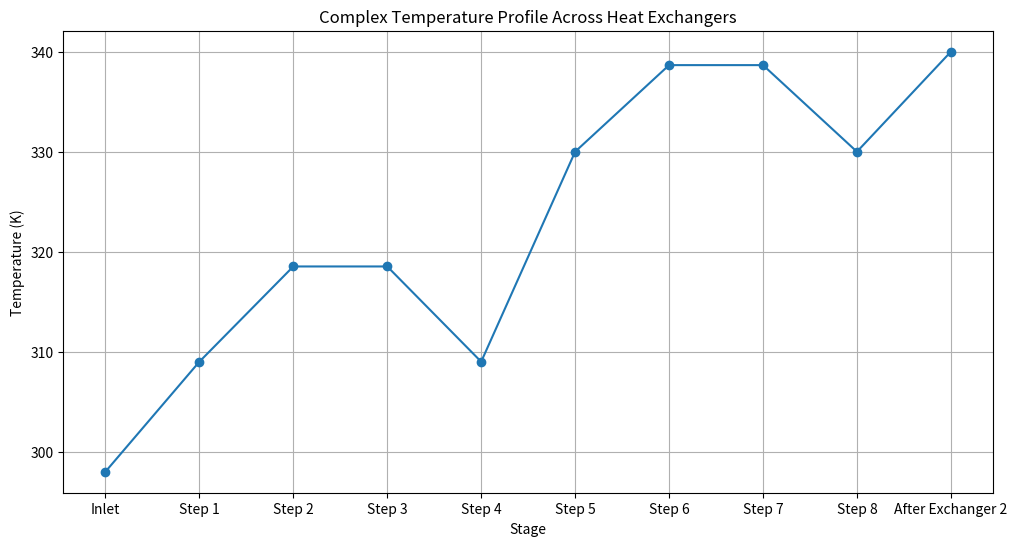

This figure's Python source:
import matplotlib.pyplot as plt
import numpy as np

def heat_exchanger_energy_balance(mass_flow, specific_heat, temp_in, temp_out):
    energy_transfer = mass_flow * specific_heat * (temp_out - temp_in)
    return energy_transfer

def heat_exchanger_material_balance(mass_flow_in, mass_flow_out):
    tolerance = 1e-5
    return abs(mass_flow_in - mass_flow_out) < tolerance

def complex_temperature_variation(initial_temp, final_temp, steps):
    x = np.linspace(0, 1, steps)
    y = np.sin(x * np.pi) * (final_temp - initial_temp) / 2 + (final_temp + initial_temp) / 2
    return y

mass_flow_in = 0.1  # kg/s
specific_heat = 4186  # J/kg.K
steps = 4

temp_in_1 = 298  # K
temp_out_1 = 320  # K
temp_in_2 = temp_out_1  # K
temp_out_2 = 340  # K

temp_profile_1 = complex_temperature_variation(temp_in_1, temp_out_1, steps)
temp_profile_2 = complex_temperature_variation(temp_in_2, temp_out_2, steps)

temperatures = np.concatenate(([temp_in_1], temp_profile_1, temp_profile_2, [temp_out_2]))
stages = ['Inlet'] + [f'Step {i+1}' for i in range(steps * 2)] + ['After Exchanger 2']

energy_transfer_1 = heat_exchanger_energy_balance(mass_flow_in, specific_heat, temp_in_1, temp_out_1)
energy_transfer_2 = heat_exchanger_energy_balance(mass_flow_in, specific_heat, temp_in_2, temp_out_2)

# Assuming mass_flow_out_2 is the same as mass_flow_in since there's no mass loss
mass_flow_out_2 = mass_flow_in
material_balance_correct = heat_exchanger_material_balance(mass_flow_in, mass_flow_out_2)

plt.figure(figsize=(12, 6))
plt.plot(stages, temperatures, marker='o')
plt.title('Complex Temperature Profile Across Heat Exchangers')
plt.xlabel('Stage')
plt.ylabel('Temperature (K)')
plt.grid(True)
plt.show()

print("Heat Exchanger 1:")
print(f"Inlet Temperature: {temp_in_1} K")
print(f"Outlet Temperature: {temp_out_1} K")
print(f"Mass Flow Rate: {mass_flow_in} kg/s")
print(f"Energy Transferred: {energy_transfer_1} J")
print("\nHeat Exchanger 2:")
print(f"Inlet Temperature: {temp_in_2} K")
print(f"Outlet Temperature: {temp_out_2} K")
print(f"Mass Flow Rate: {mass_flow_in} kg/s")
print(f"Energy Transferred: {energy_transfer_2} J")
print("\nOverall System:")
print(f"Total Energy Transferred: {energy_transfer_1 + energy_transfer_2} J")
print(f"Material Balance is {'correct' if material_balance_correct else 'incorrect'}")
